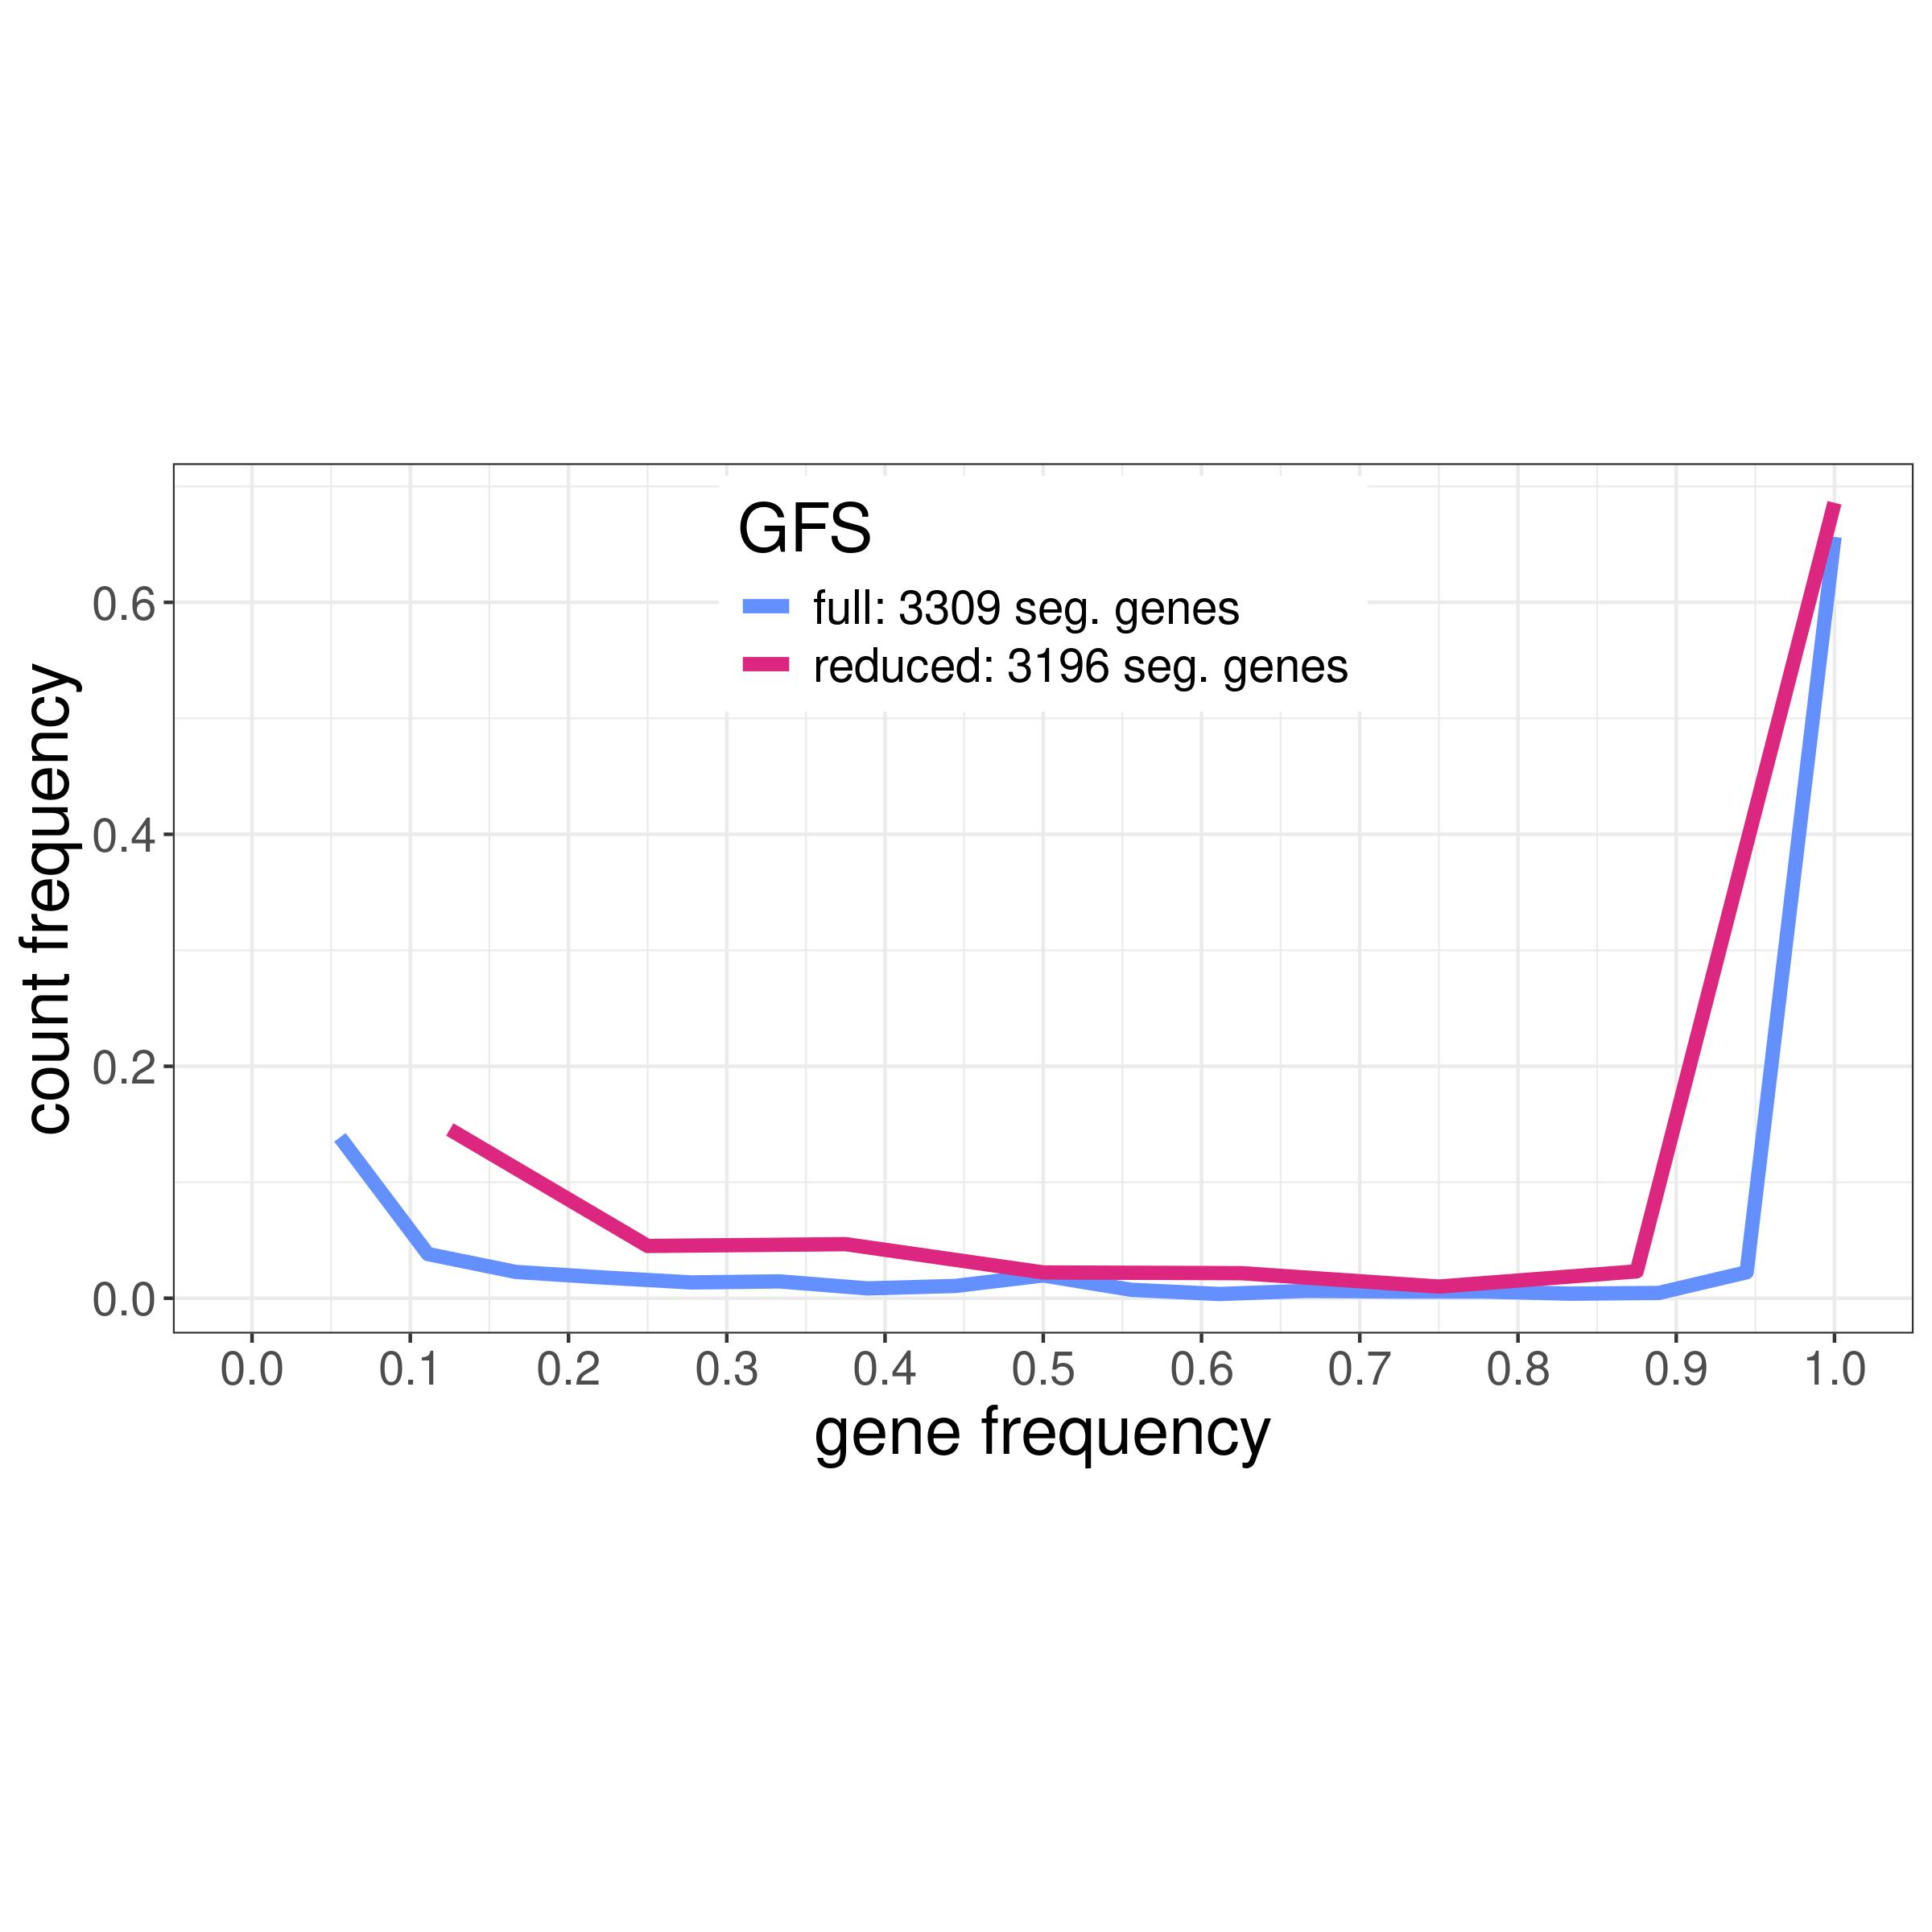

Data behind this chart, as committed beside it:
, gfs_full, gfs_reduced
GC00000001_29, 18, 8
GC00000159_1, 18, 8
GC00000159_2, 18, 8
GC00000001_28, 18, 8
GC00000001_21, 18, 8
GC00000001_20, 18, 8
GC00000001_22, 18, 8
GC00000001_25, 18, 8
GC00000001_24, 18, 8
GC00000001_27, 18, 8
GC00000001_26, 18, 8
GC00000103_1, 18, 8
GC00000103_2, 18, 8
GC00001627, 18, 8
GC00001626, 18, 8
GC00001625, 18, 8
GC00001624, 18, 8
GC00001623, 18, 8
GC00001622, 18, 8
GC00001621, 18, 8
GC00001620, 18, 8
GC00001589, 18, 8
GC00001629, 18, 8
GC00001628, 18, 8
GC00000157_2, 18, 8
GC00000157_1, 18, 8
GC00000131_1, 18, 8
GC00000239_1, 18, 8
GC00001399, 18, 8
GC00001398, 18, 8
GC00001397, 18, 8
GC00001396, 18, 8
GC00001395, 18, 8
GC00001394, 18, 8
GC00001393, 18, 8
GC00001392, 18, 8
GC00001391, 18, 8
GC00001390, 18, 8
GC00000859, 18, 8
GC00000858, 18, 8
GC00001719, 18, 8
GC00001718, 18, 8
GC00001713, 18, 8
GC00001712, 18, 8
GC00001711, 18, 8
GC00001710, 18, 8
GC00001717, 18, 8
GC00001716, 18, 8
GC00001715, 18, 8
GC00001714, 18, 8
GC00000181_2, 18, 8
GC00000237_2, 18, 8
GC00000237_1, 18, 8
GC00001573, 18, 8
GC00001572, 18, 8
GC00001571, 18, 8
GC00001570, 18, 8
GC00001577, 18, 8
GC00001576, 18, 8
GC00001575, 18, 8
... 3,249 more rows
